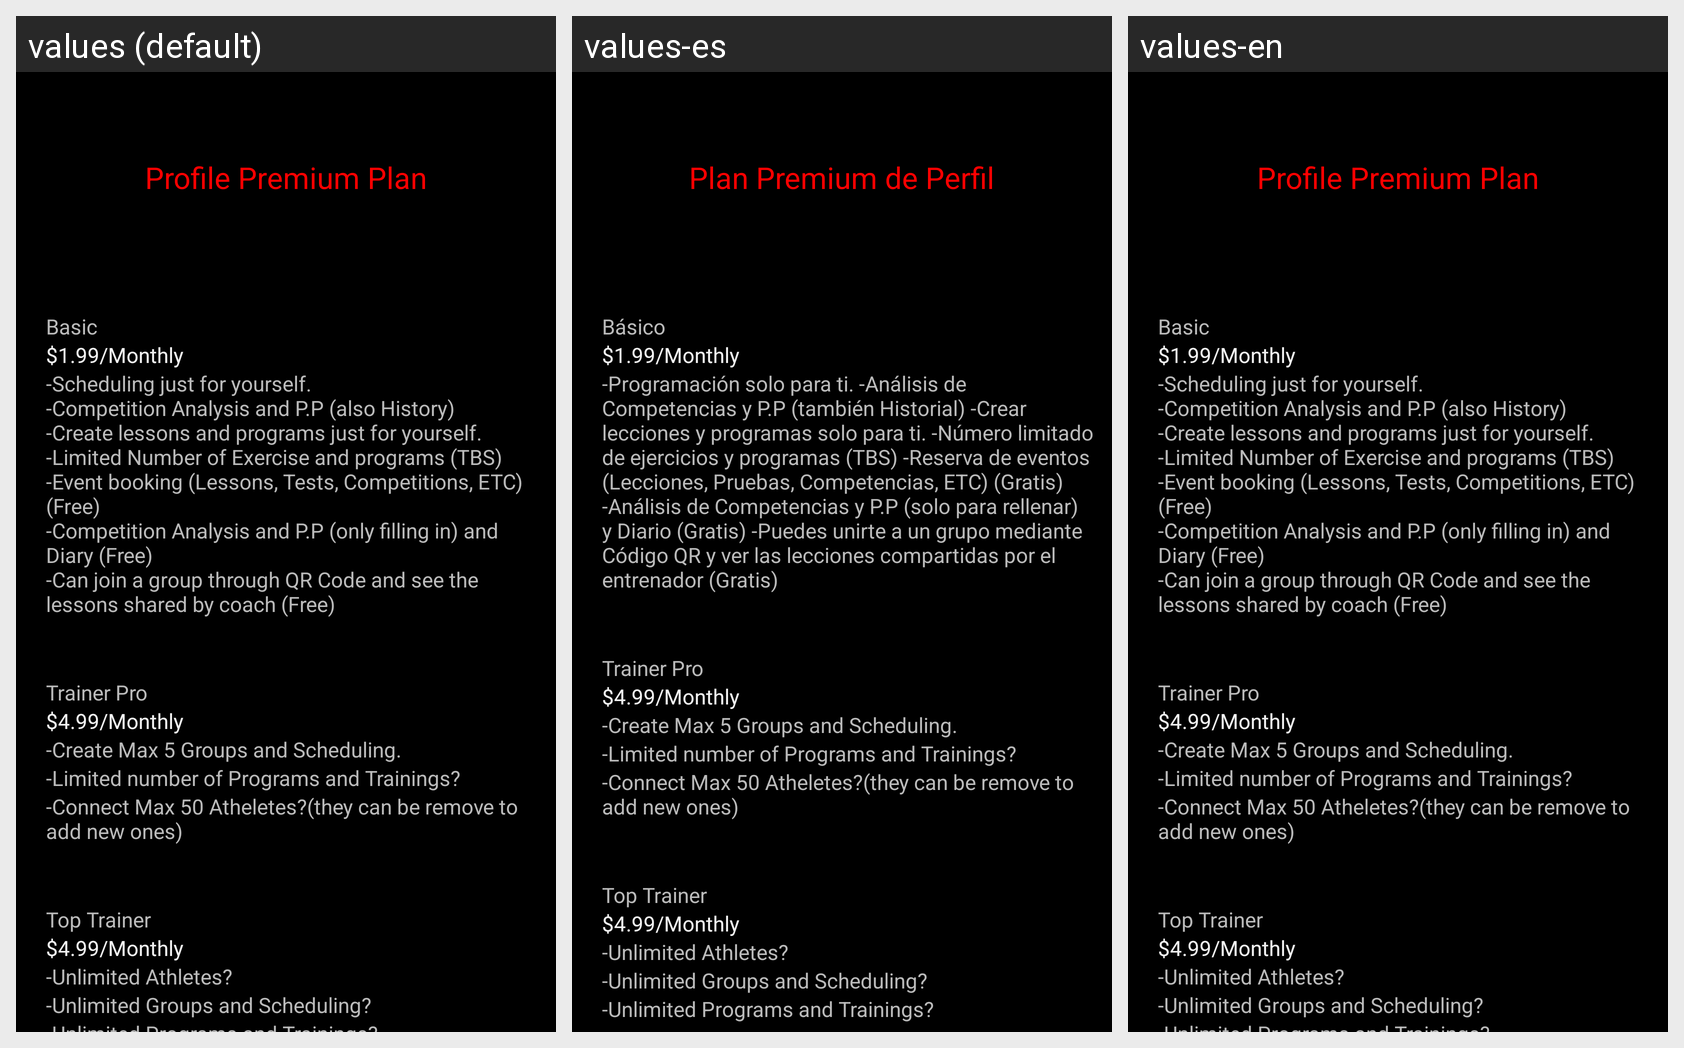

The same Android screen rendered under several of its app's locales, left to right. List the strings drawn on it with the default value and each locale's translation.
Android screen res/layout/activity_in_app_purchase.xml rendered under 3 locales, left to right: values (default), values-es, values-en. Device: Nexus 5 (rendered at 1080×1920; each locale shown at half size, 540×960, under a caption strip naming it); theme Theme.TrainerApp.
Strings drawn on this screen, with the default value and each locale's value (text and hints the layout hard-codes, and strings that could not be matched under every locale, appear in the picture but are not listed):

premiumPlan
  values: Profile Premium Plan
  values-es: Plan Premium de Perfil
  values-en: Profile Premium Plan  [not translated; the default value is used]

basic
  values: Basic
  values-es: Básico
  values-en: Basic  [not translated; the default value is used]

basicDesc
  values: -Scheduling just for yourself.
      -Competition Analysis and P.P (also History)
      -Create lessons and programs just for yourself.
      -Limited Number of Exercise and programs (TBS)
      -Event booking (Lessons, Tests, Competitions, ETC) (Free)
      -Competition Analysis and P.P (only filling in) and Diary (Free)
      -Can join a group through QR Code and see the lessons shared by coach (Free)
  values-es: -Programación solo para ti. -Análisis de Competencias y P.P (también Historial) -Crear lecciones y programas solo para ti. -Número limitado de ejercicios y programas (TBS) -Reserva de eventos (Lecciones, Pruebas, Competencias, ETC) (Gratis) -Análisis de Competencias y P.P (solo para rellenar) y Diario (Gratis) -Puedes unirte a un grupo mediante Código QR y ver las lecciones compartidas por el …[clipped]
  values-en: -Scheduling just for yourself.
      -Competition Analysis and P.P (also History)
      -Create lessons and programs just for yourself.
      -Limited Number of Exercise and programs (TBS)
      -Event booking (Lessons, Tests, Competitions, ETC) (Free)
      -Competition Analysis and P.P (only filling in) and Diary (Free)
      -Can join a group through QR Code and see the lessons shared by coach (Free)  [not translated; the default value is used]
